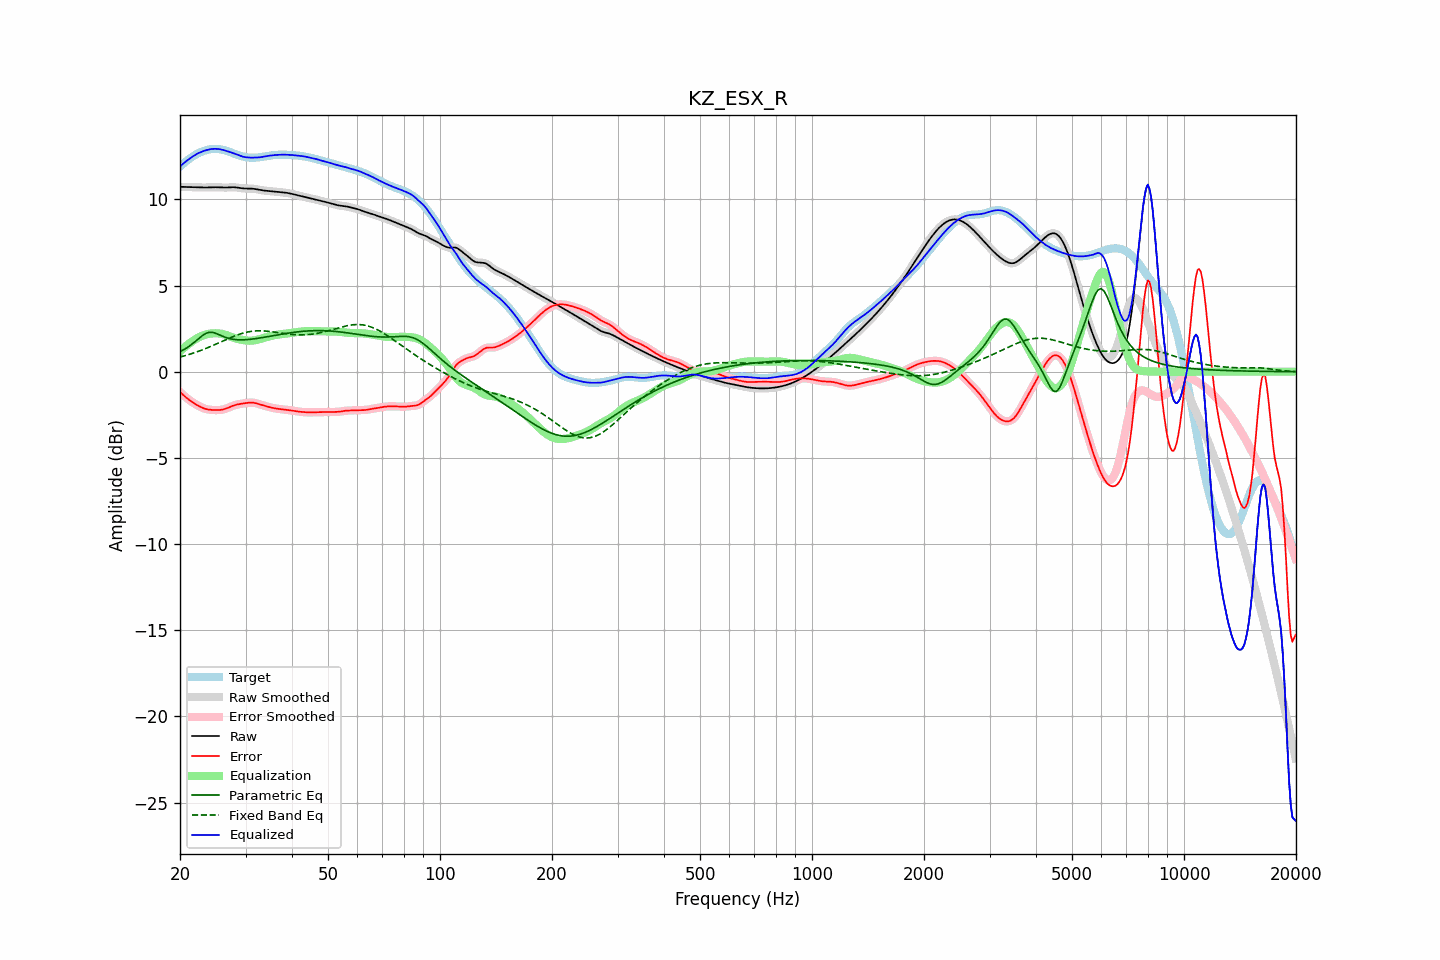

The data file committed next to this chart (first rows):
frequency, raw, error, smoothed, error_smoothed, equalization, parametric_eq, fixed_band_eq, equalized_raw, equalized_smoothed, target
20.00, 10.73, -1.18, 10.73, -1.18, 1.18, 1.17, 0.85, 11.90, 11.91, 11.91
20.20, 10.73, -1.26, 10.73, -1.27, 1.27, 1.22, 0.87, 11.99, 11.99, 11.99
20.40, 10.72, -1.35, 10.72, -1.35, 1.35, 1.26, 0.90, 12.07, 12.07, 12.07
20.61, 10.72, -1.43, 10.72, -1.43, 1.43, 1.32, 0.93, 12.15, 12.15, 12.15
20.81, 10.72, -1.51, 10.72, -1.51, 1.51, 1.37, 0.95, 12.22, 12.22, 12.22
21.02, 10.71, -1.58, 10.71, -1.58, 1.58, 1.43, 0.98, 12.30, 12.30, 12.30
21.23, 10.71, -1.66, 10.71, -1.66, 1.65, 1.50, 1.01, 12.36, 12.36, 12.37
21.44, 10.71, -1.72, 10.71, -1.72, 1.72, 1.57, 1.04, 12.43, 12.43, 12.43
21.66, 10.71, -1.79, 10.71, -1.79, 1.79, 1.64, 1.07, 12.49, 12.49, 12.49
21.87, 10.70, -1.85, 10.70, -1.85, 1.85, 1.72, 1.10, 12.55, 12.55, 12.55
22.09, 10.70, -1.90, 10.70, -1.90, 1.91, 1.79, 1.13, 12.61, 12.61, 12.61
22.31, 10.70, -1.96, 10.70, -1.96, 1.96, 1.87, 1.17, 12.66, 12.66, 12.66
22.54, 10.69, -2.01, 10.69, -2.01, 2.01, 1.95, 1.20, 12.70, 12.70, 12.70
22.76, 10.69, -2.06, 10.69, -2.05, 2.05, 2.03, 1.24, 12.74, 12.74, 12.75
22.99, 10.69, -2.10, 10.69, -2.10, 2.09, 2.10, 1.27, 12.78, 12.78, 12.78
23.22, 10.69, -2.13, 10.69, -2.13, 2.13, 2.16, 1.31, 12.81, 12.81, 12.82
23.45, 10.69, -2.16, 10.69, -2.16, 2.16, 2.22, 1.35, 12.84, 12.84, 12.85
23.69, 10.69, -2.18, 10.69, -2.18, 2.18, 2.25, 1.38, 12.87, 12.87, 12.87
23.92, 10.69, -2.20, 10.69, -2.20, 2.20, 2.28, 1.42, 12.89, 12.89, 12.89
24.16, 10.70, -2.21, 10.70, -2.21, 2.21, 2.28, 1.46, 12.91, 12.91, 12.91
24.40, 10.70, -2.22, 10.70, -2.22, 2.22, 2.28, 1.50, 12.92, 12.92, 12.92
24.65, 10.70, -2.22, 10.70, -2.22, 2.23, 2.26, 1.54, 12.93, 12.93, 12.93
24.89, 10.70, -2.23, 10.70, -2.23, 2.23, 2.24, 1.59, 12.93, 12.93, 12.93
25.14, 10.70, -2.23, 10.70, -2.23, 2.23, 2.20, 1.63, 12.93, 12.93, 12.93
25.39, 10.70, -2.22, 10.70, -2.22, 2.22, 2.16, 1.67, 12.92, 12.92, 12.92
25.65, 10.69, -2.22, 10.69, -2.22, 2.21, 2.12, 1.71, 12.90, 12.90, 12.91
25.91, 10.69, -2.20, 10.69, -2.20, 2.20, 2.08, 1.75, 12.88, 12.88, 12.89
26.16, 10.68, -2.19, 10.68, -2.19, 2.18, 2.04, 1.80, 12.86, 12.86, 12.87
26.43, 10.68, -2.16, 10.68, -2.16, 2.15, 2.00, 1.84, 12.83, 12.84, 12.84
26.69, 10.69, -2.13, 10.69, -2.13, 2.12, 1.97, 1.88, 12.81, 12.81, 12.81
26.96, 10.69, -2.09, 10.69, -2.09, 2.09, 1.94, 1.92, 12.78, 12.78, 12.78
27.23, 10.70, -2.05, 10.70, -2.05, 2.05, 1.92, 1.96, 12.75, 12.75, 12.75
27.50, 10.70, -2.01, 10.70, -2.01, 2.01, 1.90, 2.00, 12.72, 12.72, 12.71
27.77, 10.70, -1.97, 10.70, -1.97, 1.98, 1.88, 2.04, 12.69, 12.69, 12.68
28.05, 10.70, -1.94, 10.70, -1.94, 1.95, 1.87, 2.07, 12.65, 12.65, 12.64
28.33, 10.69, -1.92, 10.69, -1.92, 1.92, 1.86, 2.11, 12.61, 12.61, 12.61
28.62, 10.68, -1.89, 10.68, -1.89, 1.90, 1.85, 2.14, 12.58, 12.58, 12.57
28.90, 10.66, -1.88, 10.66, -1.88, 1.88, 1.85, 2.18, 12.54, 12.54, 12.54
29.19, 10.65, -1.86, 10.65, -1.86, 1.86, 1.85, 2.21, 12.51, 12.51, 12.51
29.48, 10.64, -1.85, 10.64, -1.85, 1.84, 1.85, 2.23, 12.48, 12.48, 12.49
29.78, 10.63, -1.83, 10.63, -1.83, 1.83, 1.85, 2.26, 12.46, 12.46, 12.46
30.08, 10.63, -1.82, 10.63, -1.82, 1.81, 1.86, 2.28, 12.44, 12.44, 12.45
30.38, 10.63, -1.81, 10.63, -1.81, 1.80, 1.86, 2.30, 12.43, 12.43, 12.43
30.68, 10.63, -1.80, 10.63, -1.80, 1.80, 1.87, 2.32, 12.43, 12.43, 12.42
30.99, 10.63, -1.79, 10.63, -1.79, 1.80, 1.88, 2.34, 12.42, 12.42, 12.42
31.30, 10.62, -1.79, 10.62, -1.79, 1.80, 1.89, 2.35, 12.42, 12.42, 12.41
31.61, 10.61, -1.80, 10.61, -1.80, 1.81, 1.91, 2.36, 12.42, 12.42, 12.41
31.93, 10.60, -1.82, 10.60, -1.82, 1.83, 1.92, 2.37, 12.42, 12.42, 12.42
32.24, 10.58, -1.85, 10.58, -1.85, 1.85, 1.93, 2.37, 12.43, 12.43, 12.43
32.57, 10.56, -1.88, 10.56, -1.88, 1.87, 1.95, 2.37, 12.44, 12.44, 12.44
32.89, 10.54, -1.91, 10.54, -1.91, 1.90, 1.96, 2.37, 12.45, 12.45, 12.45
33.22, 10.53, -1.94, 10.53, -1.94, 1.93, 1.98, 2.37, 12.46, 12.46, 12.46
33.55, 10.51, -1.96, 10.51, -1.96, 1.96, 1.99, 2.37, 12.47, 12.47, 12.48
33.89, 10.50, -1.99, 10.50, -1.99, 1.99, 2.01, 2.36, 12.49, 12.49, 12.49
34.23, 10.49, -2.01, 10.49, -2.01, 2.02, 2.03, 2.35, 12.51, 12.51, 12.51
34.57, 10.49, -2.04, 10.49, -2.04, 2.04, 2.04, 2.34, 12.53, 12.53, 12.52
34.92, 10.48, -2.06, 10.48, -2.06, 2.06, 2.06, 2.33, 12.54, 12.54, 12.54
35.27, 10.47, -2.08, 10.47, -2.08, 2.08, 2.08, 2.32, 12.55, 12.55, 12.55
35.62, 10.46, -2.11, 10.46, -2.11, 2.10, 2.09, 2.31, 12.56, 12.56, 12.56
35.97, 10.45, -2.12, 10.45, -2.12, 2.12, 2.11, 2.29, 12.57, 12.57, 12.57
... 635 more rows
